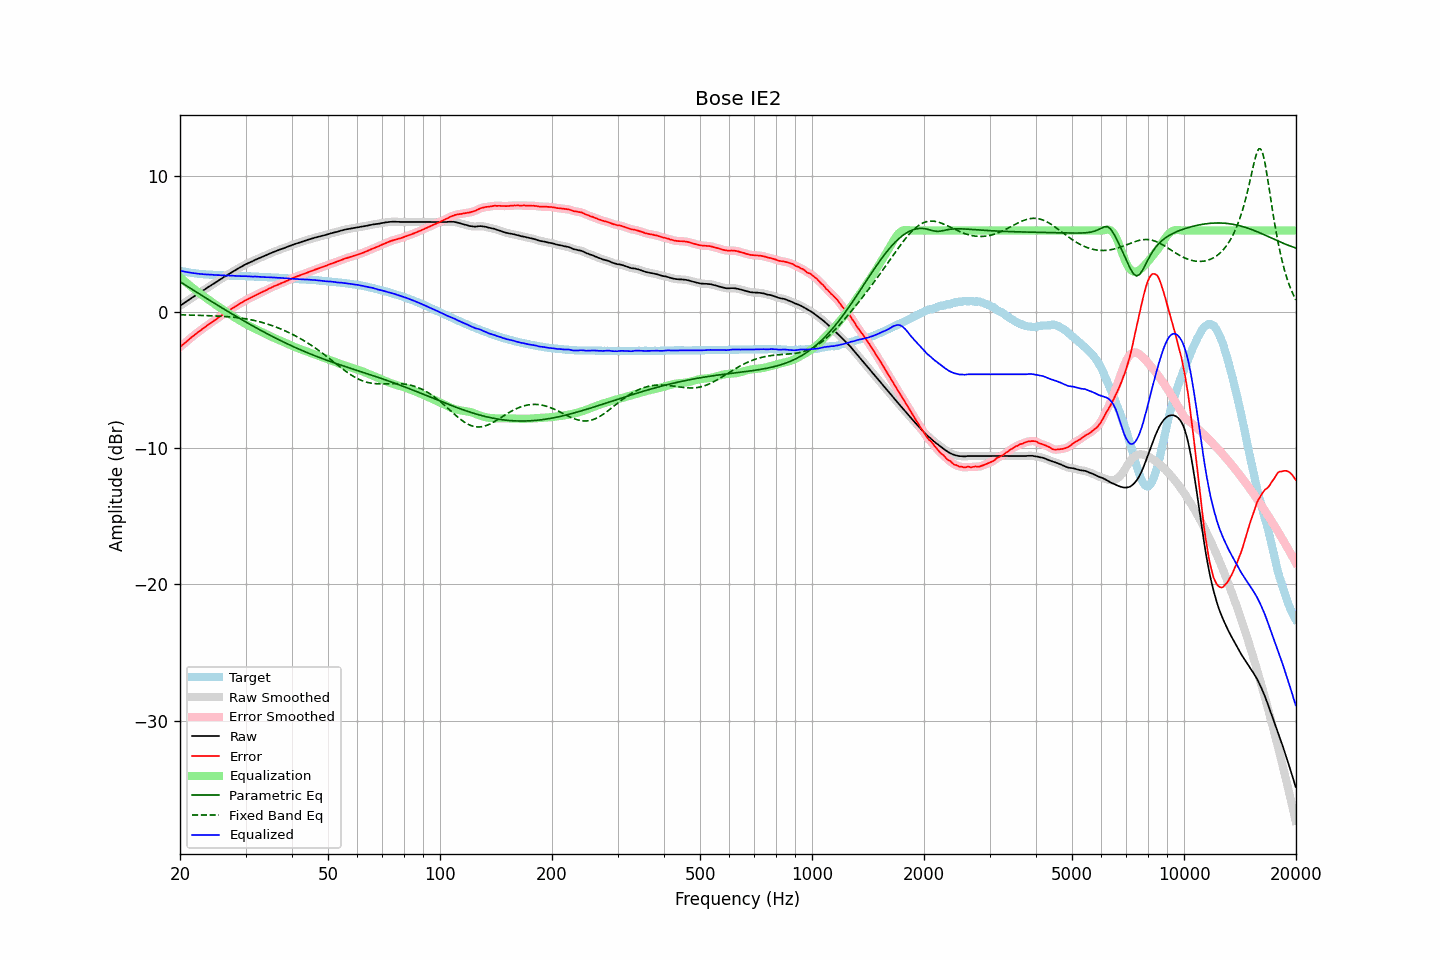

Source data for this figure (header and first rows):
frequency, raw, error, smoothed, error_smoothed, equalization, parametric_eq, fixed_band_eq, equalized_raw, equalized_smoothed, target
20.00, 0.47, -2.57, 0.47, -2.57, 2.57, 2.23, -0.19, 3.04, 3.04, 3.04
20.20, 0.55, -2.46, 0.55, -2.47, 2.47, 2.16, -0.20, 3.02, 3.02, 3.01
20.40, 0.62, -2.37, 0.63, -2.37, 2.36, 2.08, -0.20, 2.99, 2.99, 2.99
20.61, 0.70, -2.27, 0.70, -2.27, 2.26, 2.01, -0.20, 2.96, 2.96, 2.97
20.81, 0.78, -2.17, 0.78, -2.17, 2.16, 1.94, -0.21, 2.94, 2.94, 2.95
21.02, 0.86, -2.07, 0.86, -2.07, 2.06, 1.86, -0.21, 2.92, 2.92, 2.93
21.23, 0.94, -1.97, 0.94, -1.96, 1.96, 1.79, -0.21, 2.91, 2.91, 2.91
21.44, 1.02, -1.86, 1.02, -1.87, 1.87, 1.71, -0.22, 2.89, 2.89, 2.89
21.66, 1.10, -1.77, 1.10, -1.77, 1.77, 1.64, -0.22, 2.87, 2.87, 2.87
21.87, 1.17, -1.68, 1.18, -1.68, 1.68, 1.56, -0.22, 2.85, 2.86, 2.86
22.09, 1.25, -1.58, 1.25, -1.59, 1.59, 1.49, -0.23, 2.84, 2.84, 2.84
22.31, 1.33, -1.49, 1.33, -1.50, 1.50, 1.42, -0.23, 2.83, 2.82, 2.83
22.54, 1.40, -1.41, 1.41, -1.41, 1.41, 1.34, -0.24, 2.81, 2.81, 2.81
22.76, 1.48, -1.32, 1.48, -1.32, 1.32, 1.27, -0.24, 2.80, 2.80, 2.80
22.99, 1.56, -1.23, 1.56, -1.24, 1.23, 1.19, -0.24, 2.79, 2.79, 2.79
23.22, 1.63, -1.15, 1.64, -1.15, 1.15, 1.12, -0.25, 2.78, 2.78, 2.78
23.45, 1.71, -1.06, 1.71, -1.06, 1.06, 1.05, -0.25, 2.77, 2.77, 2.77
23.69, 1.79, -0.97, 1.79, -0.97, 0.98, 0.97, -0.26, 2.77, 2.77, 2.76
23.92, 1.87, -0.89, 1.87, -0.89, 0.89, 0.90, -0.26, 2.76, 2.76, 2.76
24.16, 1.94, -0.81, 1.95, -0.81, 0.81, 0.83, -0.27, 2.75, 2.75, 2.75
24.40, 2.02, -0.73, 2.02, -0.73, 0.72, 0.75, -0.27, 2.75, 2.75, 2.75
24.65, 2.09, -0.65, 2.09, -0.65, 0.64, 0.68, -0.28, 2.73, 2.74, 2.74
24.89, 2.17, -0.56, 2.17, -0.56, 0.56, 0.61, -0.28, 2.73, 2.73, 2.74
25.14, 2.24, -0.48, 2.25, -0.48, 0.48, 0.54, -0.29, 2.72, 2.72, 2.73
25.39, 2.32, -0.39, 2.32, -0.40, 0.40, 0.46, -0.29, 2.72, 2.72, 2.71
25.65, 2.40, -0.31, 2.40, -0.31, 0.31, 0.39, -0.30, 2.72, 2.71, 2.71
25.91, 2.47, -0.23, 2.48, -0.23, 0.23, 0.32, -0.31, 2.70, 2.71, 2.70
26.16, 2.55, -0.15, 2.55, -0.15, 0.15, 0.25, -0.31, 2.71, 2.70, 2.70
26.43, 2.62, -0.08, 2.62, -0.08, 0.07, 0.18, -0.32, 2.69, 2.70, 2.70
26.69, 2.69, 0.00, 2.70, 0.00, -0.01, 0.11, -0.33, 2.69, 2.69, 2.69
26.96, 2.77, 0.08, 2.77, 0.08, -0.08, 0.03, -0.34, 2.69, 2.68, 2.69
27.23, 2.84, 0.16, 2.84, 0.16, -0.16, -0.04, -0.35, 2.68, 2.68, 2.68
27.50, 2.91, 0.24, 2.91, 0.24, -0.24, -0.11, -0.36, 2.68, 2.68, 2.68
27.77, 2.98, 0.31, 2.98, 0.31, -0.31, -0.18, -0.37, 2.67, 2.67, 2.67
28.05, 3.05, 0.39, 3.05, 0.39, -0.39, -0.25, -0.38, 2.66, 2.66, 2.66
28.33, 3.12, 0.46, 3.12, 0.46, -0.46, -0.32, -0.39, 2.66, 2.66, 2.66
28.62, 3.19, 0.53, 3.19, 0.54, -0.54, -0.39, -0.41, 2.65, 2.65, 2.66
28.90, 3.26, 0.61, 3.26, 0.61, -0.61, -0.46, -0.42, 2.65, 2.65, 2.65
29.19, 3.32, 0.68, 3.33, 0.68, -0.68, -0.52, -0.44, 2.64, 2.65, 2.65
29.48, 3.39, 0.75, 3.39, 0.75, -0.75, -0.59, -0.46, 2.65, 2.65, 2.64
29.78, 3.46, 0.82, 3.46, 0.82, -0.81, -0.66, -0.47, 2.65, 2.64, 2.64
30.08, 3.52, 0.88, 3.52, 0.88, -0.88, -0.73, -0.49, 2.64, 2.64, 2.64
30.38, 3.57, 0.94, 3.58, 0.94, -0.94, -0.80, -0.51, 2.63, 2.64, 2.63
30.68, 3.63, 1.01, 3.63, 1.00, -1.00, -0.86, -0.53, 2.63, 2.63, 2.63
30.99, 3.68, 1.06, 3.68, 1.06, -1.06, -0.93, -0.56, 2.62, 2.62, 2.62
31.30, 3.73, 1.11, 3.74, 1.12, -1.12, -1.00, -0.58, 2.61, 2.61, 2.62
31.61, 3.79, 1.18, 3.79, 1.18, -1.18, -1.06, -0.61, 2.61, 2.61, 2.61
31.93, 3.85, 1.24, 3.85, 1.24, -1.24, -1.13, -0.63, 2.61, 2.61, 2.61
32.24, 3.90, 1.30, 3.90, 1.30, -1.30, -1.19, -0.66, 2.61, 2.61, 2.61
32.57, 3.95, 1.36, 3.95, 1.36, -1.35, -1.26, -0.69, 2.60, 2.60, 2.59
32.89, 4.00, 1.41, 4.00, 1.41, -1.41, -1.32, -0.72, 2.59, 2.59, 2.59
33.22, 4.05, 1.46, 4.05, 1.47, -1.47, -1.39, -0.75, 2.58, 2.58, 2.59
33.55, 4.10, 1.53, 4.10, 1.52, -1.53, -1.45, -0.79, 2.58, 2.57, 2.58
33.89, 4.15, 1.58, 4.15, 1.58, -1.58, -1.51, -0.82, 2.57, 2.57, 2.57
34.23, 4.20, 1.63, 4.21, 1.64, -1.64, -1.57, -0.86, 2.56, 2.56, 2.57
34.57, 4.26, 1.71, 4.26, 1.70, -1.70, -1.64, -0.90, 2.56, 2.56, 2.56
34.92, 4.31, 1.76, 4.31, 1.76, -1.76, -1.70, -0.94, 2.55, 2.55, 2.55
35.27, 4.36, 1.81, 4.36, 1.82, -1.81, -1.76, -0.98, 2.55, 2.55, 2.55
35.62, 4.41, 1.88, 4.41, 1.87, -1.87, -1.82, -1.02, 2.54, 2.54, 2.54
35.97, 4.46, 1.93, 4.46, 1.93, -1.92, -1.88, -1.06, 2.54, 2.54, 2.53
... 635 more rows
